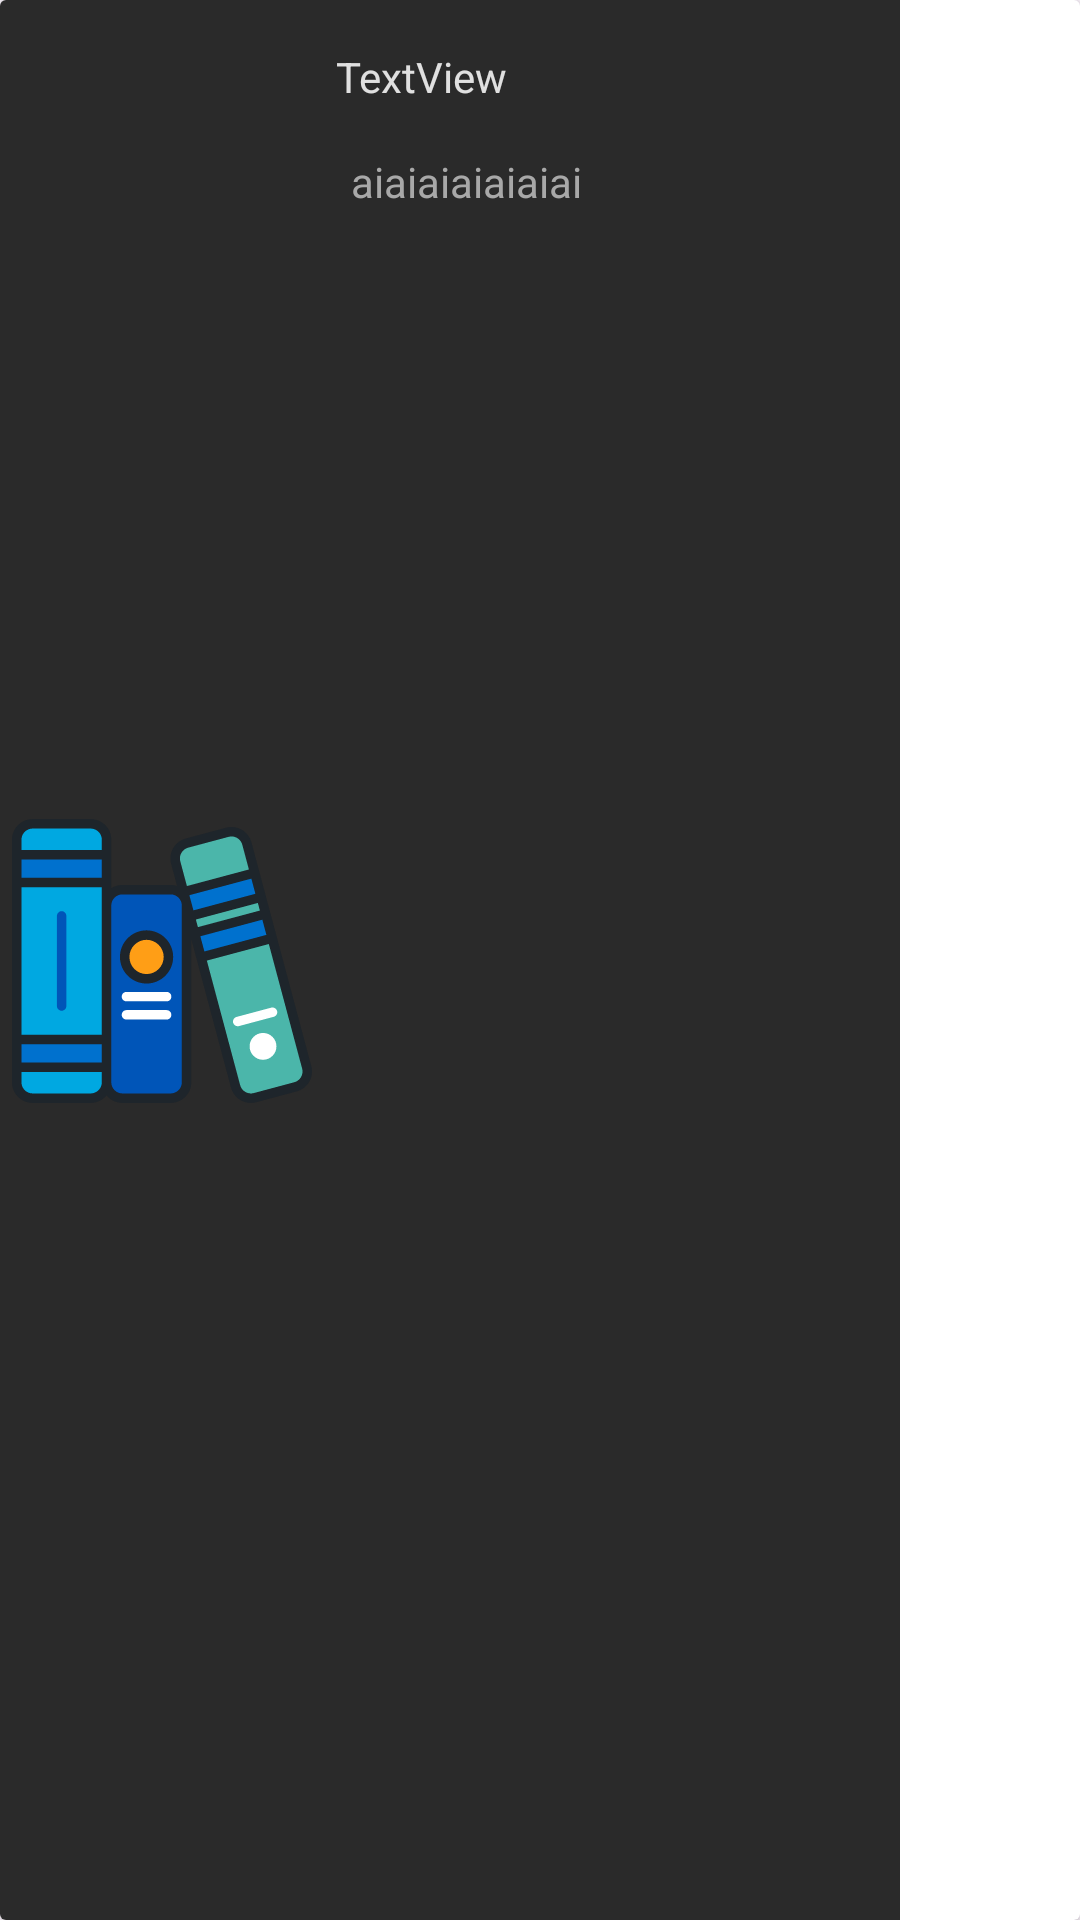

Reconstruct the res/layout file that produces this screen, plus the resources it refers to.
<!-- AndroidManifest.xml: application theme Theme.Material3.Light.NoActionBar -->
<!-- res/layout/recycle_view_item.xml -->
<?xml version="1.0" encoding="utf-8"?>
<androidx.cardview.widget.CardView xmlns:android="http://schemas.android.com/apk/res/android"
    xmlns:app="http://schemas.android.com/apk/res-auto"
    xmlns:tools="http://schemas.android.com/tools"
    android:layout_width="wrap_content"
    android:layout_height="wrap_content"
    android:layout_margin="10dp"
    android:background="#FFFFFF">

    <androidx.constraintlayout.widget.ConstraintLayout
        android:layout_width="300dp"
        android:layout_height="match_parent"
        android:background="@color/Coal">

        <TextView
            android:id="@+id/recycle_view_itemTitleText"
            android:layout_width="0dp"
            android:layout_height="wrap_content"
            android:layout_marginStart="8dp"
            android:layout_marginTop="16dp"
            android:layout_marginEnd="8dp"
            android:text="TextView"
            android:breakStrategy="simple"
            android:ellipsize="end"
            android:singleLine="false"
            android:textColor="@color/BrightGray"
            android:textSize="14sp"
            app:layout_constraintEnd_toEndOf="parent"
            app:layout_constraintStart_toEndOf="@+id/recycle_view_itemImage"
            app:layout_constraintTop_toTopOf="parent" />

        <TextView
            android:id="@+id/recycle_view_itemDescription"
            android:layout_width="170dp"
            android:layout_height="wrap_content"
            android:layout_marginTop="16dp"
            android:layout_marginEnd="8dp"
            android:breakStrategy="simple"
            android:ellipsize="end"
            android:maxLines="3"
            android:singleLine="false"
            android:text="аіаіаіаіаіаіаі"
            android:textColor="@color/DarkerBrightGray"
            android:textSize="14sp"
            app:layout_constraintEnd_toEndOf="parent"
            app:layout_constraintStart_toStartOf="@+id/recycle_view_itemTitleText"
            app:layout_constraintTop_toBottomOf="@+id/recycle_view_itemTitleText" />

        <ImageView
            android:id="@+id/recycle_view_itemImage"
            android:layout_width="100dp"
            android:layout_height="125dp"
            android:layout_marginStart="4dp"
            app:layout_constraintBottom_toBottomOf="parent"
            app:layout_constraintStart_toStartOf="parent"
            app:layout_constraintTop_toTopOf="parent"
            app:srcCompat="@drawable/books_book_svgrepo_com" />
    </androidx.constraintlayout.widget.ConstraintLayout>

</androidx.cardview.widget.CardView>
<!-- resources referenced by this layout -->
<resources>
  <color name="BrightGray">#E0E0E0</color>
  <color name="Coal">#2A2A2A</color>
  <color name="DarkerBrightGray">#A8A8A8</color>
  <!-- drawable books_book_svgrepo_com: vector/xml drawable (drawable, 4783 chars, omitted) -->
</resources>
